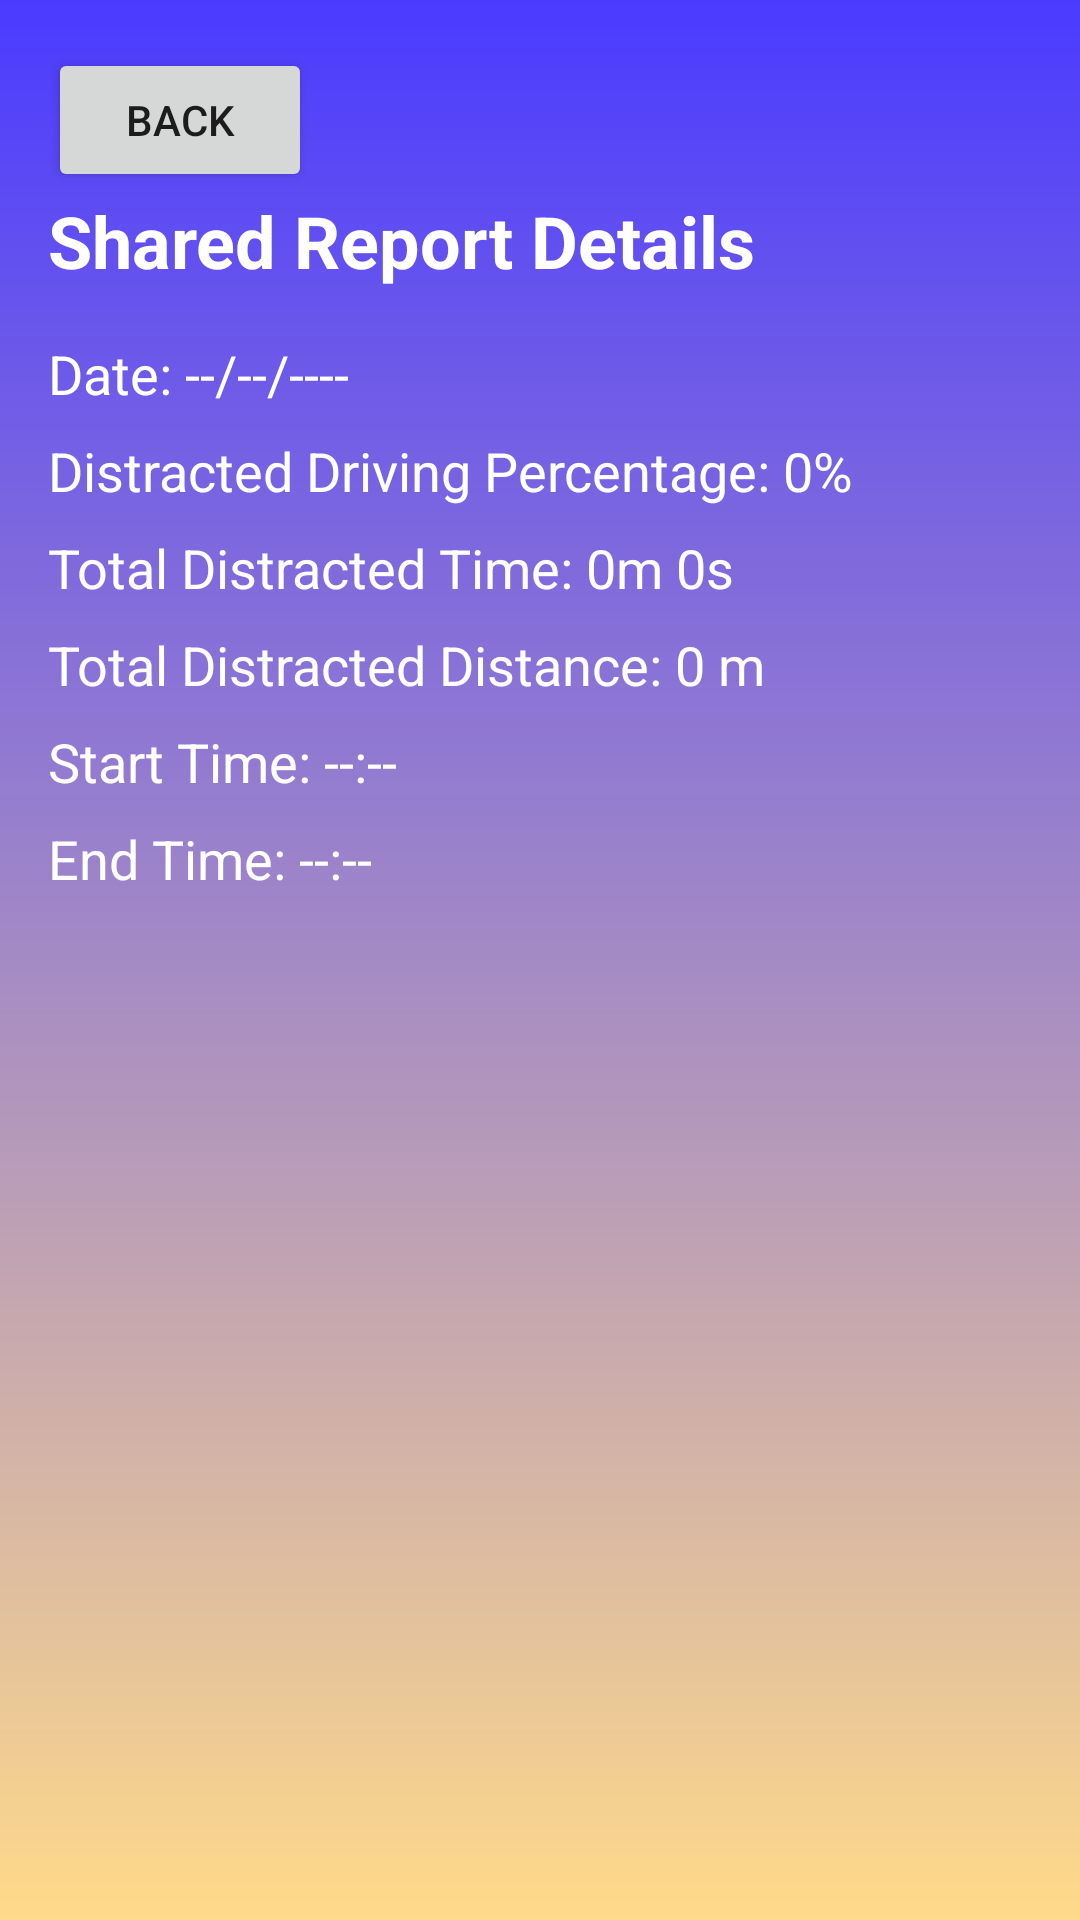

Write the Android layout XML for this screen, with the resource values it uses.
<!-- AndroidManifest.xml: application theme AppTheme -->
<!-- res/layout/activity_shared_reports.xml -->
<?xml version="1.0" encoding="utf-8"?>
<ScrollView xmlns:android="http://schemas.android.com/apk/res/android"
    xmlns:app="http://schemas.android.com/apk/res-auto"
    xmlns:tools="http://schemas.android.com/tools"
    android:id="@+id/main"
    android:layout_width="match_parent"
    android:layout_height="match_parent"
    android:orientation="vertical"
    tools:context=".SharedReports"
    android:background="@drawable/main_background">

    <LinearLayout
        android:layout_width="match_parent"
        android:layout_height="wrap_content"
        android:orientation="vertical"
        android:padding="16dp">

        <Button
            android:id="@+id/btnBack"
            android:layout_width="wrap_content"
            android:layout_height="wrap_content"
            android:text="BACK" />

        <TextView
            android:id="@+id/textViewTitle"
            android:layout_width="wrap_content"
            android:layout_height="wrap_content"
            android:text="Shared Report Details"
            android:textSize="24sp"
            android:textStyle="bold"
            android:layout_marginBottom="16dp"
            android:textColor="@color/white"/>

        <TextView
            android:id="@+id/textViewDate"
            android:layout_width="wrap_content"
            android:layout_height="wrap_content"
            android:text="Date: --/--/----"
            android:textSize="18sp"
            android:layout_marginBottom="8dp"
            android:textColor="@color/white"/>

        <TextView
            android:id="@+id/textViewDistractedDrivingPercentage"
            android:layout_width="wrap_content"
            android:layout_height="wrap_content"
            android:text="Distracted Driving Percentage: 0%"
            android:textSize="18sp"
            android:layout_marginBottom="8dp"
            android:textColor="@color/white"/>

        <TextView
            android:id="@+id/textViewTotalDistractedTime"
            android:layout_width="wrap_content"
            android:layout_height="wrap_content"
            android:text="Total Distracted Time: 0m 0s"
            android:textSize="18sp"
            android:layout_marginBottom="8dp"
            android:textColor="@color/white"/>

        <TextView
            android:id="@+id/textViewTotalDistractedDistance"
            android:layout_width="wrap_content"
            android:layout_height="wrap_content"
            android:text="Total Distracted Distance: 0 m"
            android:textSize="18sp"
            android:layout_marginBottom="8dp"
            android:textColor="@color/white"/>

        <TextView
            android:id="@+id/textViewStartTime"
            android:layout_width="wrap_content"
            android:layout_height="wrap_content"
            android:text="Start Time: --:--"
            android:textSize="18sp"
            android:layout_marginBottom="8dp"
            android:textColor="@color/white"/>

        <TextView
            android:id="@+id/textViewEndTime"
            android:layout_width="wrap_content"
            android:layout_height="wrap_content"
            android:text="End Time: --:--"
            android:textSize="18sp"
            android:layout_marginBottom="8dp"
            android:textColor="@color/white"/>

    </LinearLayout>
</ScrollView>
<!-- resources referenced by this layout -->
<resources>
  <color name="white">#FFFFFFFF</color>
  <!-- drawable main_background (drawable) -->
  <?xml version="1.0" encoding="utf-8"?>
  <shape xmlns:android="http://schemas.android.com/apk/res/android">
  
      <gradient android:type="linear" android:angle="100"
          android:startColor="#4A3BFF" android:endColor="#FFDA8A" />
  </shape>
  <style name="AppTheme" parent="Theme.MaterialComponents.Light.NoActionBar">
          
          <item name="colorPrimary">#FF2D6123</item>
          <item name="colorPrimaryVariant">@color/mp_color_primary_variant</item>
          <item name="colorPrimaryDark">@color/mp_color_primary_dark</item>
          
          <item name="colorSecondary">@color/mp_color_secondary</item>
          <item name="colorSecondaryVariant">@color/mp_color_secondary_variant</item>
          <item name="colorError">@color/mp_color_error</item>
          
          <item name="android:statusBarColor">?attr/colorPrimary</item>
          
          <item name="backgroundTint">@null</item>
      </style>
  <color name="mp_color_primary_variant">#12B5CB</color>
  <color name="mp_color_primary_dark">#00676D</color>
  <color name="mp_color_secondary">#FBBC04</color>
  <color name="mp_color_secondary_variant">#F9AB00</color>
  <color name="mp_color_error">#B00020</color>
</resources>
